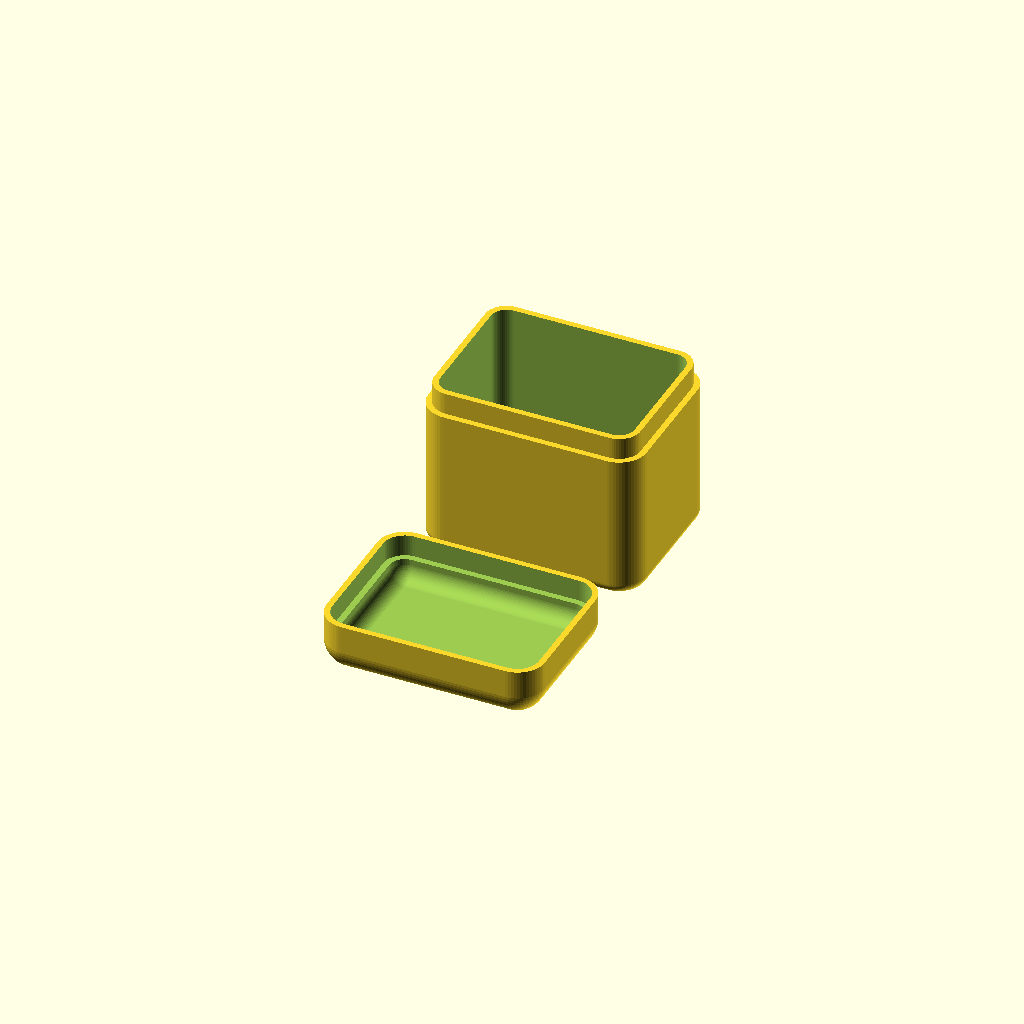
Cell 1: the model at its default parameters.
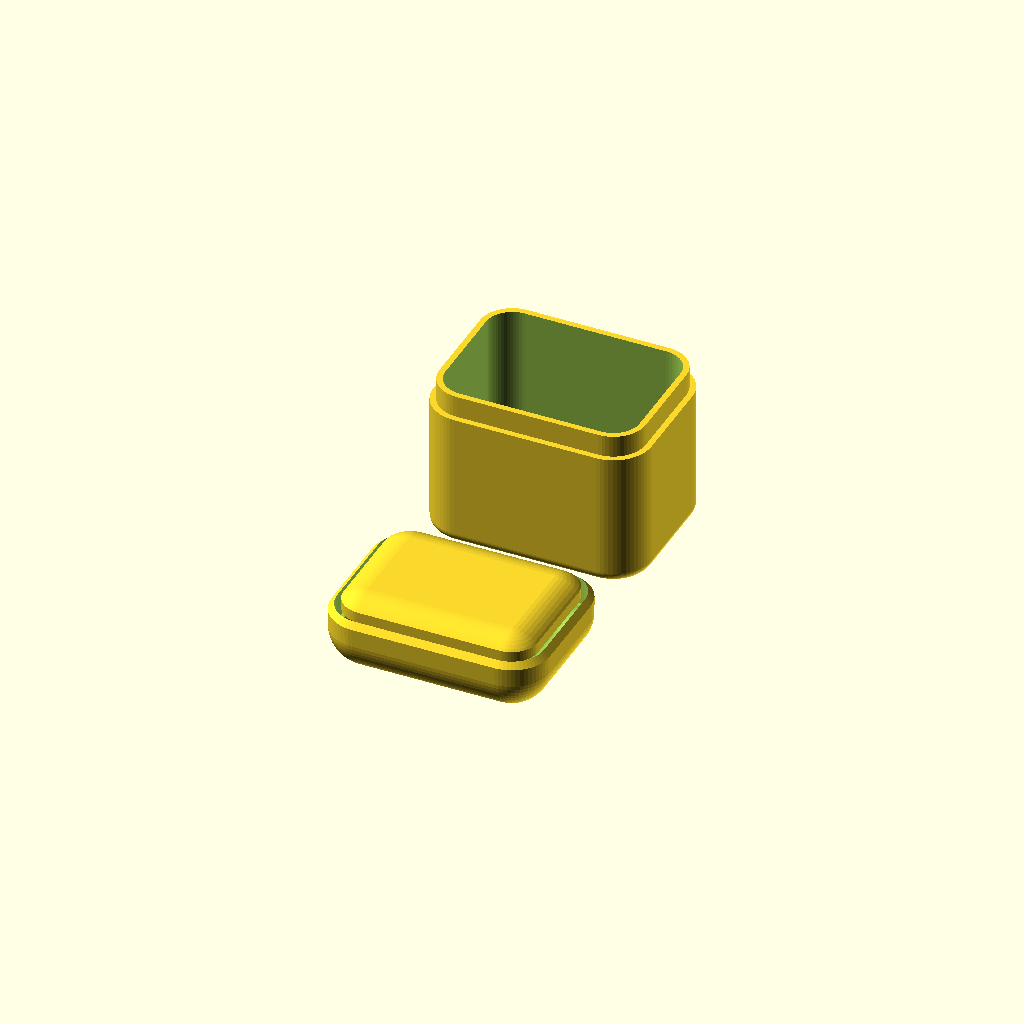
Cell 2: the same model with corner_radius_top = 7.
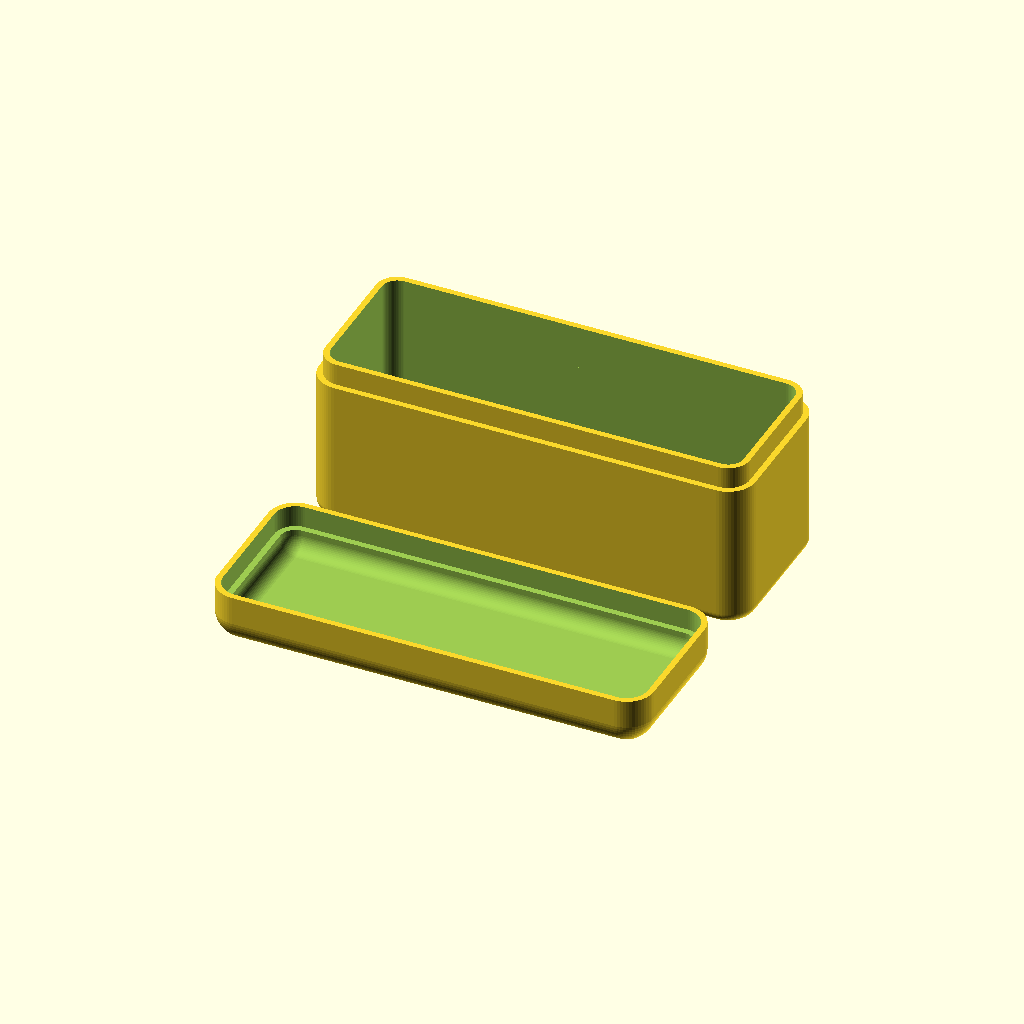
Cell 3: box_width = 80 (everything else at default).
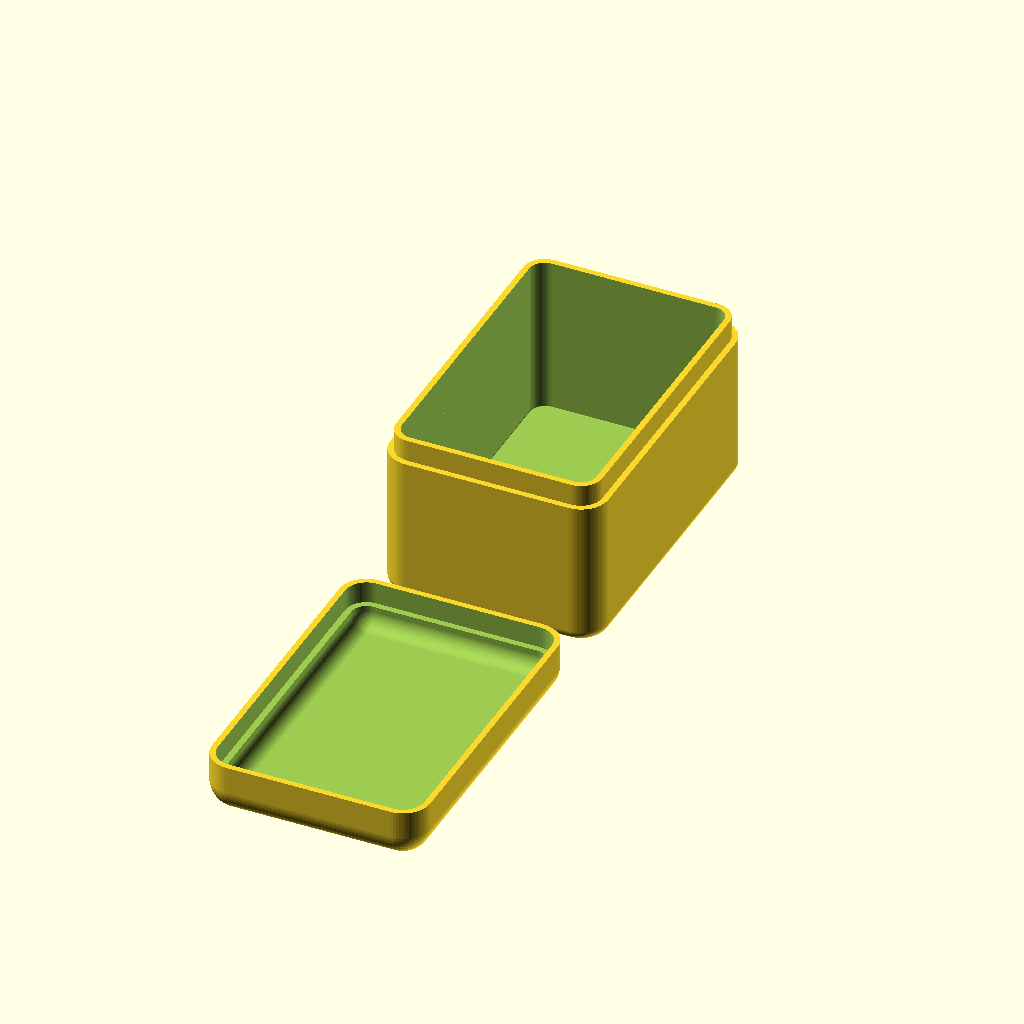
Cell 4: the same model with box_length = 60.
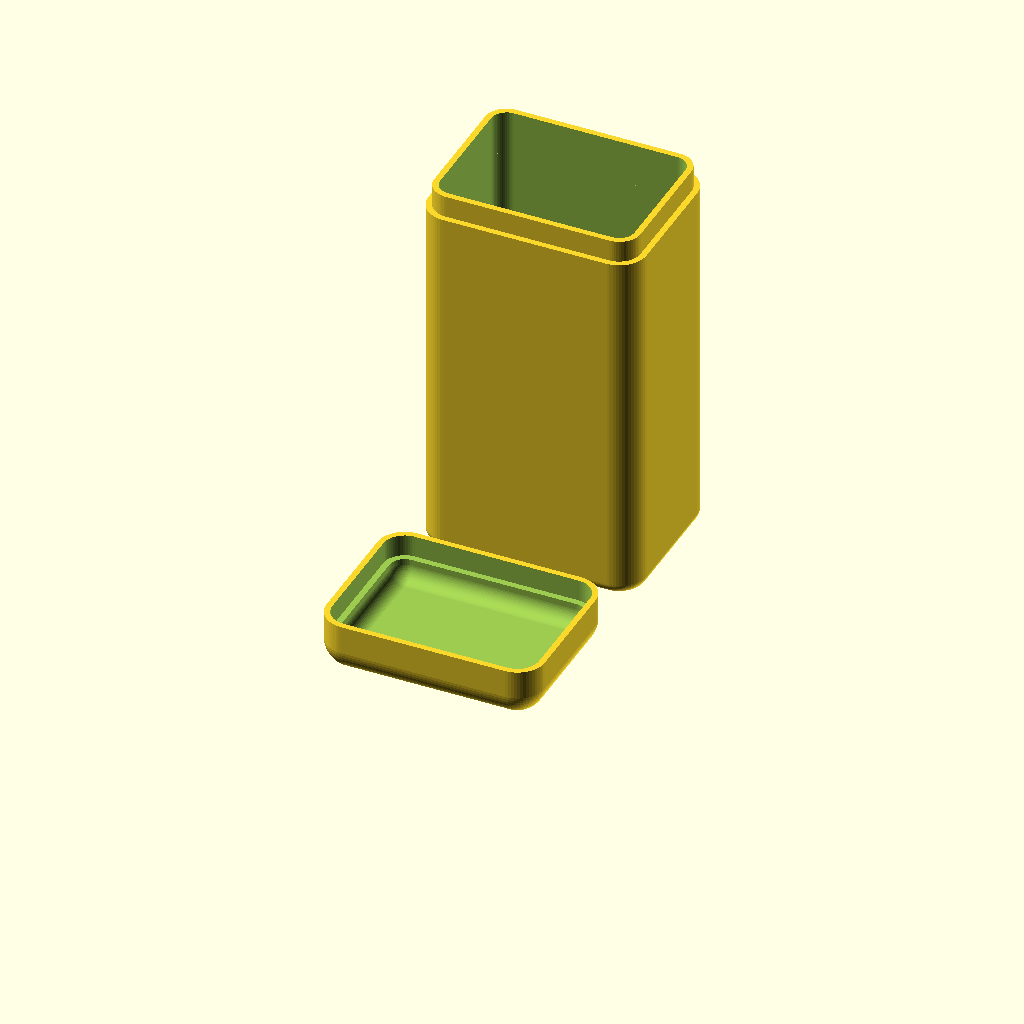
Cell 5 — box_height set to 80, the other parameters unchanged.
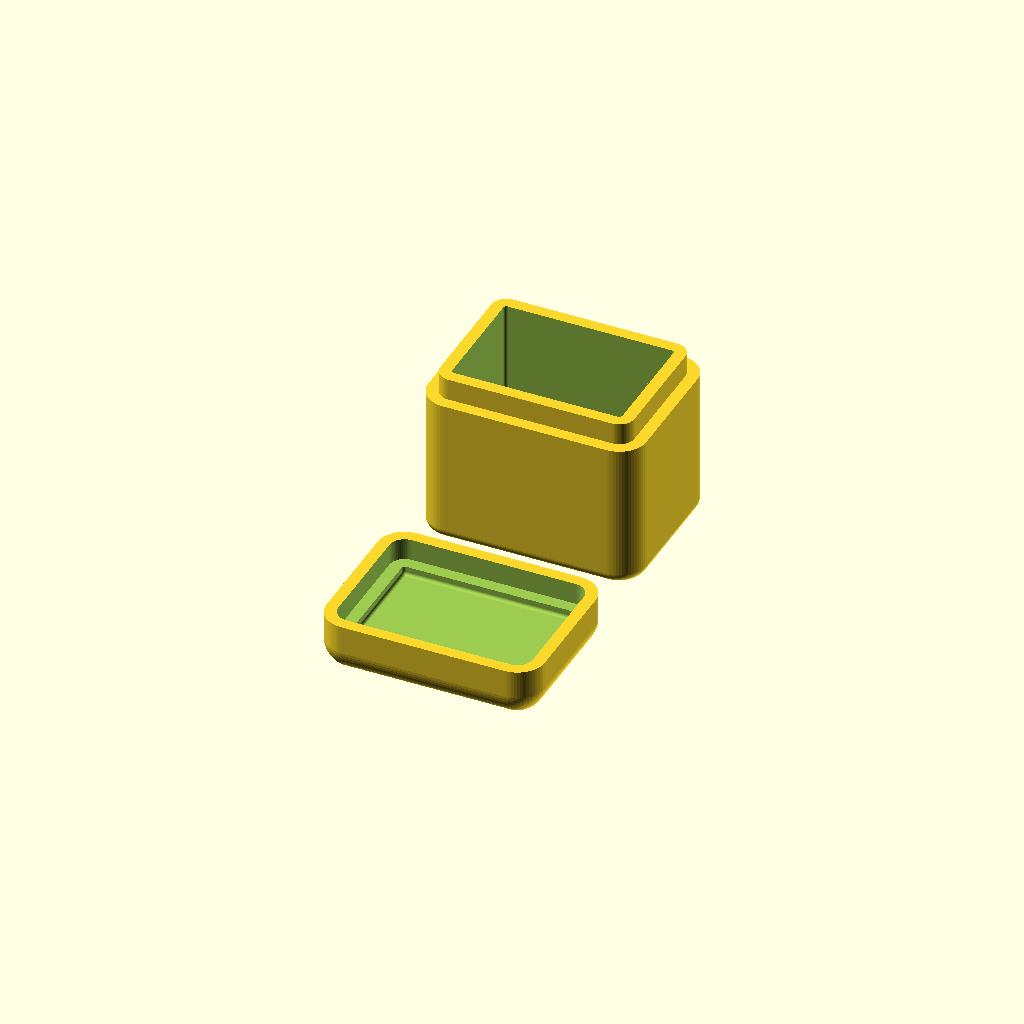
Cell 6 — box_wall_thickness set to 4.4, the other parameters unchanged.
All cells are drawn from one camera (rotation 55°, 0°, 25°, orthographic, colour scheme Cornfield), so only the parameter changes between them.
Source of the model, 011.scad:
corner_radius_top    = 5; //[4:7]
corner_radius_bottom    = 2; //[2:2]
box_width          = 40;
box_length         = 30;
box_height      = 40;
box_wall_thickness = 2.2;
box_lid_height  = 10;
box_wall_border    = 8;
box_bot_thickness  = box_height - box_lid_height;
box_wall_half      = box_wall_thickness/2;
diff_gap           = 0.05;

$fn=60;

module xtorus(hr,rr)
{
  if (hr == rr) {
    sphere(r=hr,center=true);
  } else 
  if (hr > rr) {
    rotate_extrude()
      translate([hr-rr,0,0])
        circle(r=rr,center=true);
  } else {
    //////////////////////////
  }
}

module r_box_half(w,h,t,rcorner,rside)
{
  rrc = max(0.1,rcorner);
  rrs = max(0.1,rside);
  off_x = (w/2)-rrc;
  off_y = (h/2)-rrc;
  off_z = (t/2)-rrc;
  he = 0.2;
  off_e = -(t/2)+(he/2);
  hull()
  {
    translate([-off_x,-off_y,off_z])xtorus(hr=rrc,rr=rrs);
    translate([-off_x,+off_y,off_z])xtorus(hr=rrc,rr=rrs);
    translate([+off_x,+off_y,off_z])xtorus(hr=rrc,rr=rrs);
    translate([+off_x,-off_y,off_z])xtorus(hr=rrc,rr=rrs);
    translate([-off_x,-off_y,off_e])
      cylinder(r=rrc,h=he,center=true);
    translate([-off_x,+off_y,off_e])
      cylinder(r=rrc,h=he,center=true);
    translate([+off_x,+off_y,off_e])
      cylinder(r=rrc,h=he,center=true);
    translate([+off_x,-off_y,off_e])
      cylinder(r=rrc,h=he,center=true);
  }
}

module n_box_half(w,h,t,rside)
{
  rr = max(0.1,rside);
  off_x = (w/2)-rr;
  off_y = (h/2)-rr;
  hull()
  {
    translate([-off_x,-off_y,0])
      cylinder(r=rr,h=t,center=true);
    translate([-off_x,+off_y,0])
      cylinder(r=rr,h=t,center=true);
    translate([+off_x,+off_y,0])
      cylinder(r=rr,h=t,center=true);
    translate([+off_x,-off_y,0])
      cylinder(r=rr,h=t,center=true);
  }
}


module box_border(cc=0)
{
  difference()
  {
    n_box_half(w=box_width-(box_wall_half*2)+cc,
               h=box_length-(box_wall_half*2)+cc,
               t=box_wall_border,
               rside=corner_radius_top-box_wall_half);
    n_box_half(w=box_width-(box_wall_thickness*2)-cc,
               h=box_length-(box_wall_thickness*2)-cc,
               t=box_wall_border+diff_gap,
               rside=corner_radius_top-box_wall_thickness);
  }
}

module box_top()
{

  difference()
  {
    difference()
    {
      r_box_half(w=box_width, 
                 h=box_length,
                 t=box_lid_height, 
                 rcorner=corner_radius_top,
                 rside=corner_radius_top);
      translate([0,0,-(box_wall_thickness/2)-diff_gap])
        r_box_half(w=box_width-(box_wall_thickness*2), 
                   h=box_length-(box_wall_thickness*2),
                   t=box_lid_height-box_wall_thickness+diff_gap, 
                   rcorner=corner_radius_top-box_wall_thickness,
                   rside=corner_radius_top-box_wall_thickness);
    }
    translate([0,0,-box_lid_height/2])
      box_border(cc=diff_gap);
  }
}

module box_bottom()
{
  union()
  {
    difference()
    {
      r_box_half(w=box_width, 
                 h=box_length,
                 t=box_bot_thickness, 
                 rcorner=corner_radius_top,
                 rside=corner_radius_bottom);
    translate([0,0,-(box_wall_thickness/2)-diff_gap])
      r_box_half(w=box_width-(box_wall_thickness*2), 
                 h=box_length-(box_wall_thickness*2),
                 t=box_bot_thickness-box_wall_thickness+diff_gap, 
                 rcorner=corner_radius_top-box_wall_thickness,
                 rside=corner_radius_bottom-box_wall_thickness);
    }
    translate([0,0,-box_bot_thickness/2])
      box_border();
  }
}

rotate([180,0,0]) translate ([0, 0, -box_height/2+box_lid_height-box_wall_thickness])  box_bottom();
rotate([180,0,0]) translate ([0, box_length+10, -box_lid_height/2]) box_top();
Customizer parameters (derived from the source; name, type, default, range or options):
corner_radius_top: number, default 5, range 4 to 7
corner_radius_bottom: number, default 2, range 2 to 2
box_width: number, default 40
box_length: number, default 30
box_height: number, default 40
box_wall_thickness: number, default 2.2
box_lid_height: number, default 10
box_wall_border: number, default 8
diff_gap: number, default 0.05
